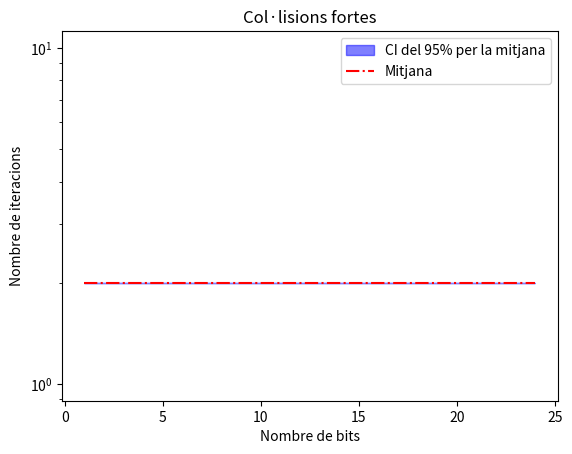
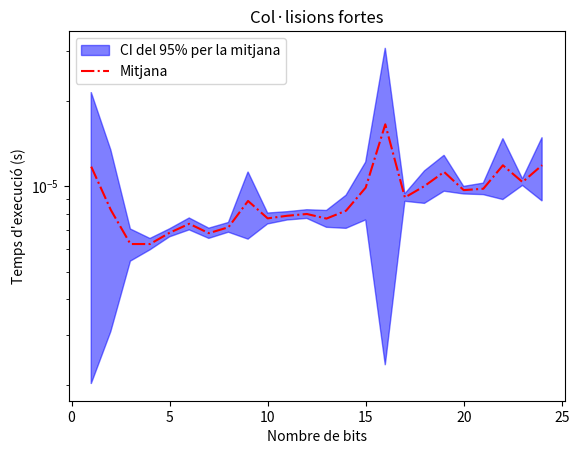

Reproduce these figures in Python, in order. (Note: this script raises an exception after producing the figures.)
# -*- coding: utf-8 -*-
"""
@author: David Candela Rubio and Guillermo Raya García
"""

import string
import random
import hashlib
from time import perf_counter as get_time
from typing import Optional, Tuple, Callable, Iterable, Any

ASCII = string.ascii_uppercase + string.ascii_lowercase + string.digits


def random_string(N: int = 7) -> str:
    """
    Generate a random string of size N (default 7) with ASCII alphanumerics
    """
    return ''.join(random.choices(ASCII, k=N))


def uab_md5(message: str, num_bits: int) -> Optional[int]:
    try:
        assert(0 < num_bits <= 128)
        h = hashlib.md5(str.encode(message)).digest()
        num = int.from_bytes(h, byteorder='big')
        num = num >> (128 - num_bits)
        return num
    except:
        return None


def second_preimage(message: str, num_bits: int) -> Optional[Tuple[str, int]]:
    h = uab_md5(message, num_bits)
    hm = h
    if h is None:
        return
    m = '-' if message[0] == '+' else '+'
    foundPreimage = False
    iterationCounter = 0
    while not foundPreimage:
        iterationCounter += 1
        res = random_string(num_bits)
        h_prime = uab_md5(m + res, num_bits)
        hm = max(hm, h_prime)
        if h == h_prime:
            foundPreimage = True
    return (m + res, iterationCounter)


def collision(num_bits: int) -> Optional[Tuple[str, str, int]]:
    hashDictionary = {}
    foundCollision = False
    iterationCounter = 0
    while not foundCollision:
        iterationCounter += 1
        newString = random_string(num_bits)
        key = uab_md5(newString, num_bits)
        collision = hashDictionary.get(key, None)
        if collision is None:
            hashDictionary[key] = newString
        else:
            foundCollision = (newString != collision)
    return (collision, newString, iterationCounter)


def measure(function: Callable, value_range: Iterable[Any],
            value_name: Optional[str] = None, repeats: int = 10,
            **func_args: Any
            ) -> Tuple[Iterable[Iterable[Any]], Iterable[Iterable[Any]]]:
    results_value = []
    results_time = []
    if value_name is not None:
        def call(value): return function(**{value_name: value}, **func_args)
    else:
        def call(value): return function(value, **func_args)
    for value in value_range:
        result_value = []
        result_time = []
        for _ in range(repeats):
            time = get_time()
            result_value.append(call(value))
            result_time.append(get_time() - time)
        results_value.append(result_value)
        results_time.append(result_time)
    return results_value, results_time


def arg_at(args: Optional[Tuple[Any]], index: int) -> Optional[Any]:
    if args is None or not (0 <= index < len(args)):
        return None
    return args[index]


def _main():
    bit_range = np.arange(24) + 1
    bit_name = list(
        map(lambda n: str(n) + f" bit{'' if n == 1 else 's'}", bit_range))
    repeats = 20
    info = pd.DataFrame(index=bit_name)


    # COL·LISIONS FORTES
    collisions, time = measure(collision, bit_range, repeats=repeats)
    collisions = np.array([[arg_at(repeat, 2)
                          for repeat in bit_size] for bit_size in collisions])
    time = np.array(time)

    mu = collisions.mean(axis=-1)
    sigma = collisions.std(axis=-1, ddof=1) / np.sqrt(repeats)
    info["Iterations mean"] = list(map("{:8.1f}".format, mu))
    info["Iterations error"] = list(map("{:8.2f}".format, sigma))
    plt.fill(list(bit_range) + list(bit_range)[::-1],
             list(mu + 1.96 * sigma) + list(mu - 1.96 * sigma)[::-1],
             c='blue', alpha=0.5, label='CI del 95% per la mitjana')
    plt.plot(bit_range, mu, c='red', linestyle='-.', label='Mitjana')
    plt.title("Col·lisions fortes")
    plt.ylabel("Nombre de iteracions")
    plt.xlabel("Nombre de bits")
    plt.yscale("log")
    plt.legend()
    plt.show()
    
    mu = time.mean(axis=-1)
    sigma = time.std(axis=-1, ddof=1) / np.sqrt(repeats)
    info["Execution mean"] = list(map("{:8.3f}".format, 1e3 * mu))
    info["Execution error"] = list(map("{:8.4f}".format, 1e3 * sigma))
    plt.fill(list(bit_range) + list(bit_range)[::-1],
             list(mu + 1.96 * sigma) + list(mu - 1.96 * sigma)[::-1],
             c='blue', alpha=0.5, label='CI del 95% per la mitjana')
    plt.plot(bit_range, mu, c='red', linestyle='-.', label='Mitjana')
    plt.title("Col·lisions fortes")
    plt.ylabel("Temps d'execució (s)")
    plt.xlabel("Nombre de bits")
    plt.yscale("log")
    plt.legend()
    plt.show()

    with open("strong_collision - tables.txt", 'w') as handler:
        handler.write(info.style.to_latex())
        
    # COL·LISIONS DEBILS
    collisions, time = measure(
        second_preimage, bit_range, repeats=repeats, value_name="num_bits", message=random_string())
    collisions = np.array([[arg_at(repeat, 1)
                          for repeat in bit_size] for bit_size in collisions])
    time = np.array(time)

    mu = collisions.mean(axis=-1)
    sigma = collisions.std(axis=-1, ddof=1) / np.sqrt(repeats)
    info["Iterations mean"] = list(map("{:10.1f}".format, mu))
    info["Iterations error"] = list(map("{:10.2f}".format, sigma))
    plt.fill(list(bit_range) + list(bit_range)[::-1],
             list(mu + 1.96 * sigma) + list(mu - 1.96 * sigma)[::-1],
             c='blue', alpha=0.5, label='CI del 95% per la mitjana')
    plt.plot(bit_range, mu, c='red', linestyle='-.', label='Mitjana')
    plt.title("Col·lisions dèbils")
    plt.ylabel("Nombre de iteracions")
    plt.xlabel("Nombre de bits")
    plt.yscale("log")
    plt.legend()
    plt.show()

    mu = time.mean(axis=-1)
    sigma = time.std(axis=-1, ddof=1) / np.sqrt(repeats)
    info["Execution mean"] = list(map("{:10.3f}".format, 1e3 * mu))
    info["Execution error"] = list(map("{:10.4f}".format, 1e3 * sigma))
    plt.fill(list(bit_range) + list(bit_range)[::-1],
             list(mu + 1.96 * sigma) + list(mu - 1.96 * sigma)[::-1],
             c='blue', alpha=0.5, label='CI del 95% per la mitjana')
    plt.plot(bit_range, mu, c='red', linestyle='-.', label='Mitjana')
    plt.title("Col·lisions dèbils")
    plt.ylabel("Temps d'execució (s)")
    plt.xlabel("Nombre de bits")
    plt.yscale("log")
    plt.legend()
    plt.show()

    with open("weak_collision - tables.txt", 'w') as handler:
        handler.write(info.style.to_latex())
        

if __name__ == "__main__":
    import numpy as np
    import pandas as pd
    from matplotlib import pyplot as plt

    _main()
